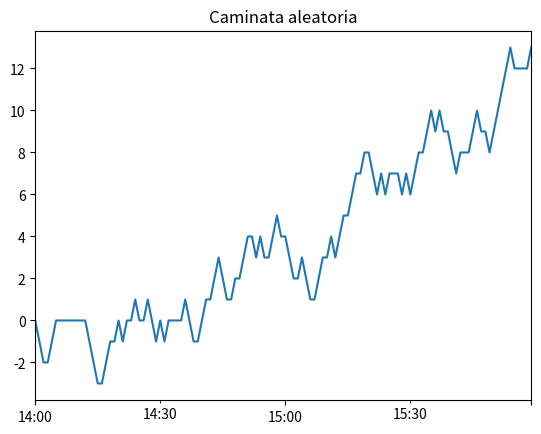
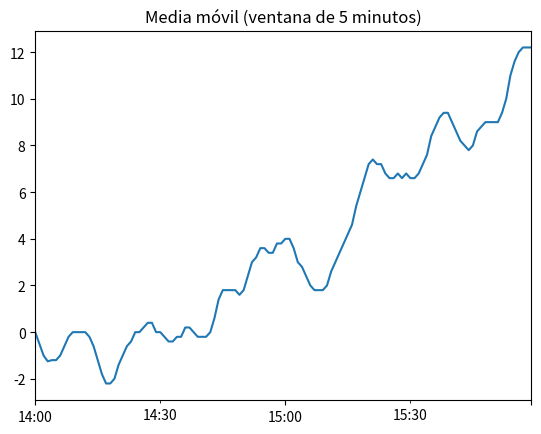
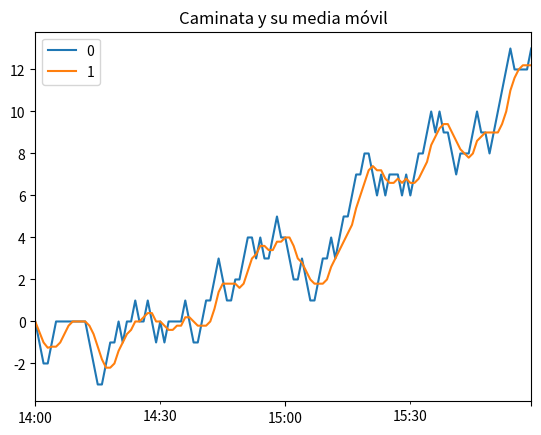
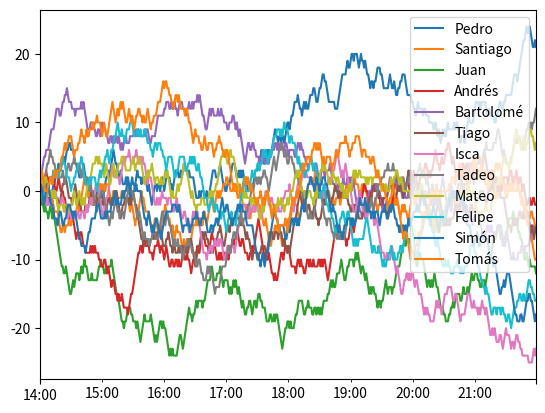
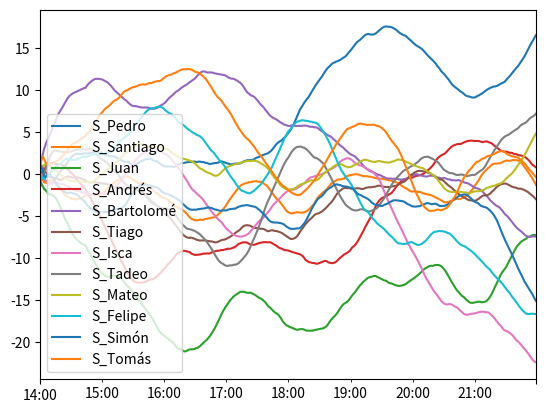

Here is the Python script that generated these plots, in order:
import numpy as np
import pandas as pd
import matplotlib.pyplot as plt  # <- faltaba esto

idx = pd.date_range('20200923 14:00', periods=120, freq='min')
s1 = pd.Series(np.random.randint(-1, 2, 120), index=idx)
s2 = s1.cumsum()

# Primer gráfico: caminata aleatoria
s2.plot()

# Agregamos plt.show() para que se muestre
plt.title("Caminata aleatoria")
plt.show()

# Segundo gráfico: media móvil
w = 5
s3 = s2.rolling(w, min_periods=1).mean()
s3.plot()
plt.title("Media móvil (ventana de 5 minutos)")
plt.show()

# Tercer gráfico: ambas juntas
df_series_23 = pd.DataFrame([s2, s3]).T
df_series_23.plot()
plt.title("Caminata y su media móvil")
plt.show()

horas = 8
idx = pd.date_range('20200923 14:00', periods = horas*60, freq = 'min')
nombres = ['Pedro', 'Santiago', 'Juan', 'Andrés','Bartolomé','Tiago','Isca','Tadeo','Mateo','Felipe','Simón','Tomás']

df_walks = pd.DataFrame(np.random.randint(-1,2,[horas*60,12]).cumsum(axis=0), index = idx, columns = nombres)
df_walks.plot()
plt.show()

w = 45
df_walk_suav = df_walks.rolling(w, min_periods = 1).mean() # datos suavizados
nsuav = ['S_' + n for n in nombres]
df_walk_suav.columns = nsuav # cambio el nombre de las columnas
                             # para los datos suavizados
df_walk_suav.plot()
plt.show()
df_walk_suav.to_csv('caminata_apostolica.csv')
